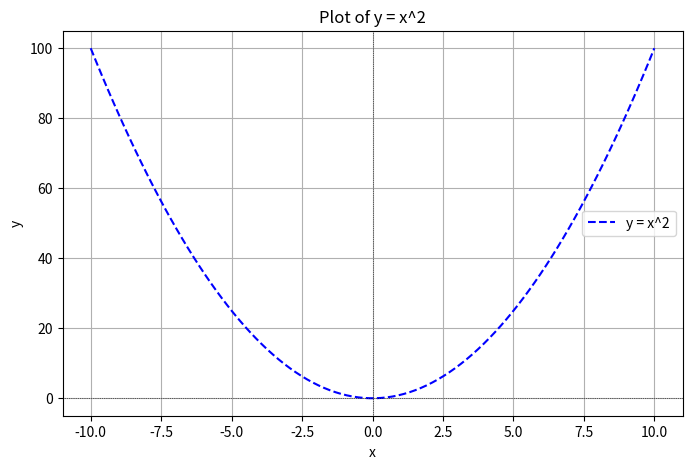

The script that saved this image:
"""
Example Module for Sphinx Gallery
=================================

This script demonstrates a simple example of:
- Computing the square of a number.
- Plotting the function y = x^2 using matplotlib.

Example Usage:
--------------
Run this script to see the output and generated plot:

>>> compute_square(3)
9

>>> compute_square(1.5)
2.25
"""

import matplotlib.pyplot as plt

# Import necessary libraries
import numpy as np


def compute_square(number):
    """
    Compute the square of a number.

    Parameters
    ----------
    number : int or float
        The number to be squared.

    Returns
    -------
    int or float
        The square of the input number.

    Examples
    --------
    >>> compute_square(3)
    9

    >>> compute_square(1.5)
    2.25
    """
    return number**2


# Example: Generate a range of numbers and compute squares
if __name__ == "__main__":
    # Generate a range of numbers from -10 to 10
    x = np.linspace(-10, 10, 100)

    # Compute the square of each number
    y = compute_square(x)

    # Plot the results
    plt.figure(figsize=(8, 5))
    plt.plot(x, y, label="y = x^2", color="blue", linestyle="--")
    plt.title("Plot of y = x^2")
    plt.xlabel("x")
    plt.ylabel("y")
    plt.axhline(0, color="black", linewidth=0.5, linestyle=":")
    plt.axvline(0, color="black", linewidth=0.5, linestyle=":")
    plt.legend()
    plt.grid(True)

    # Display the plot (managed automatically by Sphinx Gallery)
    plt.show()
